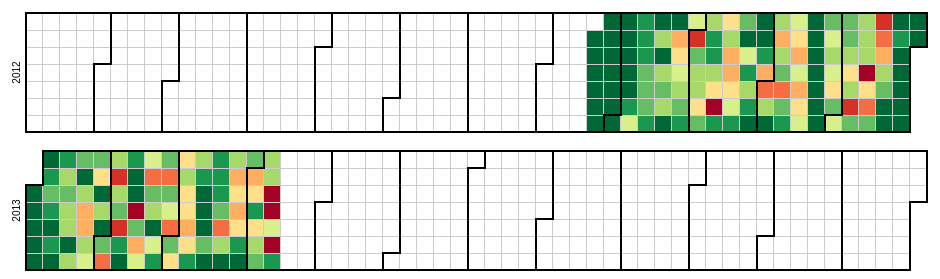
D3 v3 page, settled after 360 driven frames (6 s of simulated time); the page loaded 1 data file(s).


 
var width = 960,
    height = 136,
    cellSize = 17; // cell size
 
var day = d3.time.format("%w"),
    week = d3.time.format("%U"),
    percent = d3.format(".1%"),
    format = d3.time.format("%Y-%m-%d");

 
var svg = d3.select("body").selectAll("svg")
    .data(d3.range(2012, 2014))
  .enter().append("svg")
    .attr("width", width)
    .attr("height", height)
    .attr("class", "RdYlGn")
  .append("g")
    .attr("transform", "translate(" + ((width - cellSize * 53) / 2) + "," + (height - cellSize * 7 - 1) + ")");
 
//Display Year
svg.append("text")
    .attr("transform", "translate(-6," + cellSize * 3.5 + ")rotate(-90)")
    .style("text-anchor", "middle")
    .text(function(d) { return d; });

//Color each of the day squares?
var rect = svg.selectAll(".day")
    .data(function(d) { return d3.time.days(new Date(d, 0, 1), new Date(d + 1, 0, 1)); })
    .enter()
    .append("a")
    .attr("xlink:href",function(d){
      date = d.getFullYear().toString() + '-' + (d.getMonth()+1).toString() + '-' +  d.getDate().toString()
      return "https://yale.service-now.com/incident_list.do?sysparm_query=incident_stateIN6%2C7%5Eassignment_group%3Dd32a8558d81de8407ac0638b5167dc58%5EORassignment_group%3D8816844390083c40fde6c4b91cbd3014%5EORassignment_group%3De8160aa02b3c3000fcb01abf59da15ba%5EORassignment_group%3D60160aa02b3c3000fcb01abf59da15d7%5EORassignment_group%3De8160aa02b3c3000fcb01abf59da15f3%5EORassignment_group%3Db4164aa02b3c3000fcb01abf59da151c%5EORassignment_group%3Df8164aa02b3c3000fcb01abf59da1537%5EORassignment_group%3D2d168aa02b3c3000fcb01abf59da1596%5EORassignment_group%3Db5168aa02b3c3000fcb01abf59da15bf%5EORassignment_group%3D74164aa02b3c3000fcb01abf59da1554%5EORassignment_group%3Db0164aa02b3c3000fcb01abf59da157d%5EORassignment_group%3D51168aa02b3c3000fcb01abf59da152d%5EORassignment_group%3De9168aa02b3c3000fcb01abf59da1549%5EORassignment_group%3D45164aa02b3c3000fcb01abf59da159b%5EORassignment_group%3Dcd164aa02b3c3000fcb01abf59da15b7%5EORassignment_group%3D09164aa02b3c3000fcb01abf59da15d4%5EORassignment_group%3D51164aa02b3c3000fcb01abf59da15f2%5EORassignment_group%3D9d168aa02b3c3000fcb01abf59da150f%5EORassignment_group%3Dfd168aa02b3c3000fcb01abf59da15e7%5E"
      +"u_resolvedON"
      + date
      + "%40javascript%3Ags.dateGenerate('"
      + date
      + "'%2C'start')%40javascript%3Ags.dateGenerate('"
      + date
      + "'%2C'end')%5Eu_kb_article%3De6c37a6d2b4c38c0fcb01abf59da1564%5Eu_incident_type!%3DInvalid&sysparm_view="
      ;})
    .attr("xlink:show","new")
    .append("rect")
    .attr("class", "day")
    .attr("width", cellSize)
    .attr("height", cellSize)
    .attr("x", function(d) { return week(d) * cellSize; })
    .attr("y", function(d) { return day(d) * cellSize; })
    .datum(format);

rect.append("title")
    .text(function(d) { return d; });

svg.selectAll(".month")
    .data(function(d) { return d3.time.months(new Date(d, 0, 1), new Date(d + 1, 0, 1)); })
  .enter().append("path")
    .attr("class", "month")
    .attr("d", monthPath);

//get all the datas! from the csv
d3.csv("incidentsresolved.csv", function(error, csv) {
  var data = d3.nest()
    .key(function(d) { return d.date; })
    .rollup(function(d) { return (d[0].value); })
    .map(csv);

    //There must be a cleaner way to get the max of the data
    var max = d3.max(d3.values(data).map(function(d) { return +d; }));

    var color = d3.scale.quantize()
        .domain([0, max])
        .range(d3.range(11).map(function(d) { return "q" + d + "-11"; }));

  rect.filter(function(d) { return d in data; })
      .attr("class", function(d) { return "day " + color(data[d]); })
    .select("title")
      .text(function(d) { return d + ": " + data[d]; });




});


//Draw boxes around the months
function monthPath(t0) {
  var t1 = new Date(t0.getFullYear(), t0.getMonth() + 1, 0),
      d0 = +day(t0), w0 = +week(t0),
      d1 = +day(t1), w1 = +week(t1);
  return "M" + (w0 + 1) * cellSize + "," + d0 * cellSize
      + "H" + w0 * cellSize + "V" + 7 * cellSize
      + "H" + w1 * cellSize + "V" + (d1 + 1) * cellSize
      + "H" + (w1 + 1) * cellSize + "V" + 0
      + "H" + (w0 + 1) * cellSize + "Z";
}
 
d3.select(self.frameElement).style("height", "2910px");
 


### data: incidentsresolved.csv
date, value
2012-08-20, 0
2012-08-21, 0
2012-08-22, 0
2012-08-23, 0
2012-08-24, 0
2012-08-25, 0
2012-08-26, 0
2012-08-27, 0
2012-08-28, 0
2012-08-29, 0
2012-08-30, 0
2012-08-31, 0
2012-09-01, 0
2012-09-02, 0
2012-09-03, 0
2012-09-04, 0
2012-09-05, 0
2012-09-06, 0
2012-09-07, 1
2012-09-08, 4
2012-09-09, 1
2012-09-10, 1
2012-09-11, 1
2012-09-12, 2
2012-09-13, 2
2012-09-14, 2
2012-09-15, 1
2012-09-16, 0
2012-09-17, 3
2012-09-18, 0
2012-09-19, 3
2012-09-20, 2
2012-09-21, 3
2012-09-22, 0
2012-09-23, 0
2012-09-24, 6
2012-09-25, 5
2012-09-26, 4
2012-09-27, 3
2012-09-28, 2
2012-09-29, 1
2012-09-30, 4
2012-10-01, 8
2012-10-02, 2
2012-10-03, 3
2012-10-04, 3
2012-10-05, 5
2012-10-06, 2
2012-10-07, 3
2012-10-08, 1
2012-10-09, 1
2012-10-10, 3
2012-10-11, 5
2012-10-12, 9
2012-10-13, 1
2012-10-14, 5
2012-10-15, 3
2012-10-16, 6
2012-10-17, 6
2012-10-18, 5
... 177 more rows